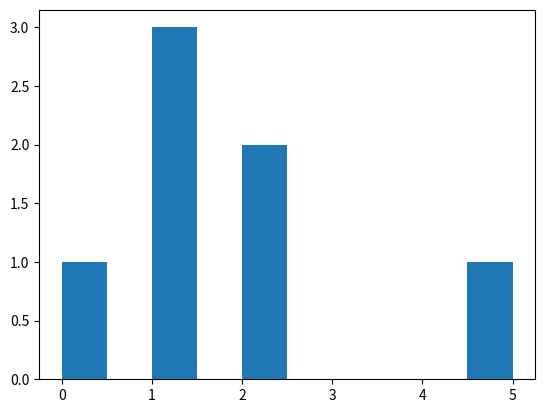

Write Python code to recreate this figure.
import math
from matplotlib import pyplot as plt
print(math.sqrt(4))
plt.figure()
data = [0,1,1,1,2,2,5]
plt.hist(data)
plt.savefig('new1.png')
